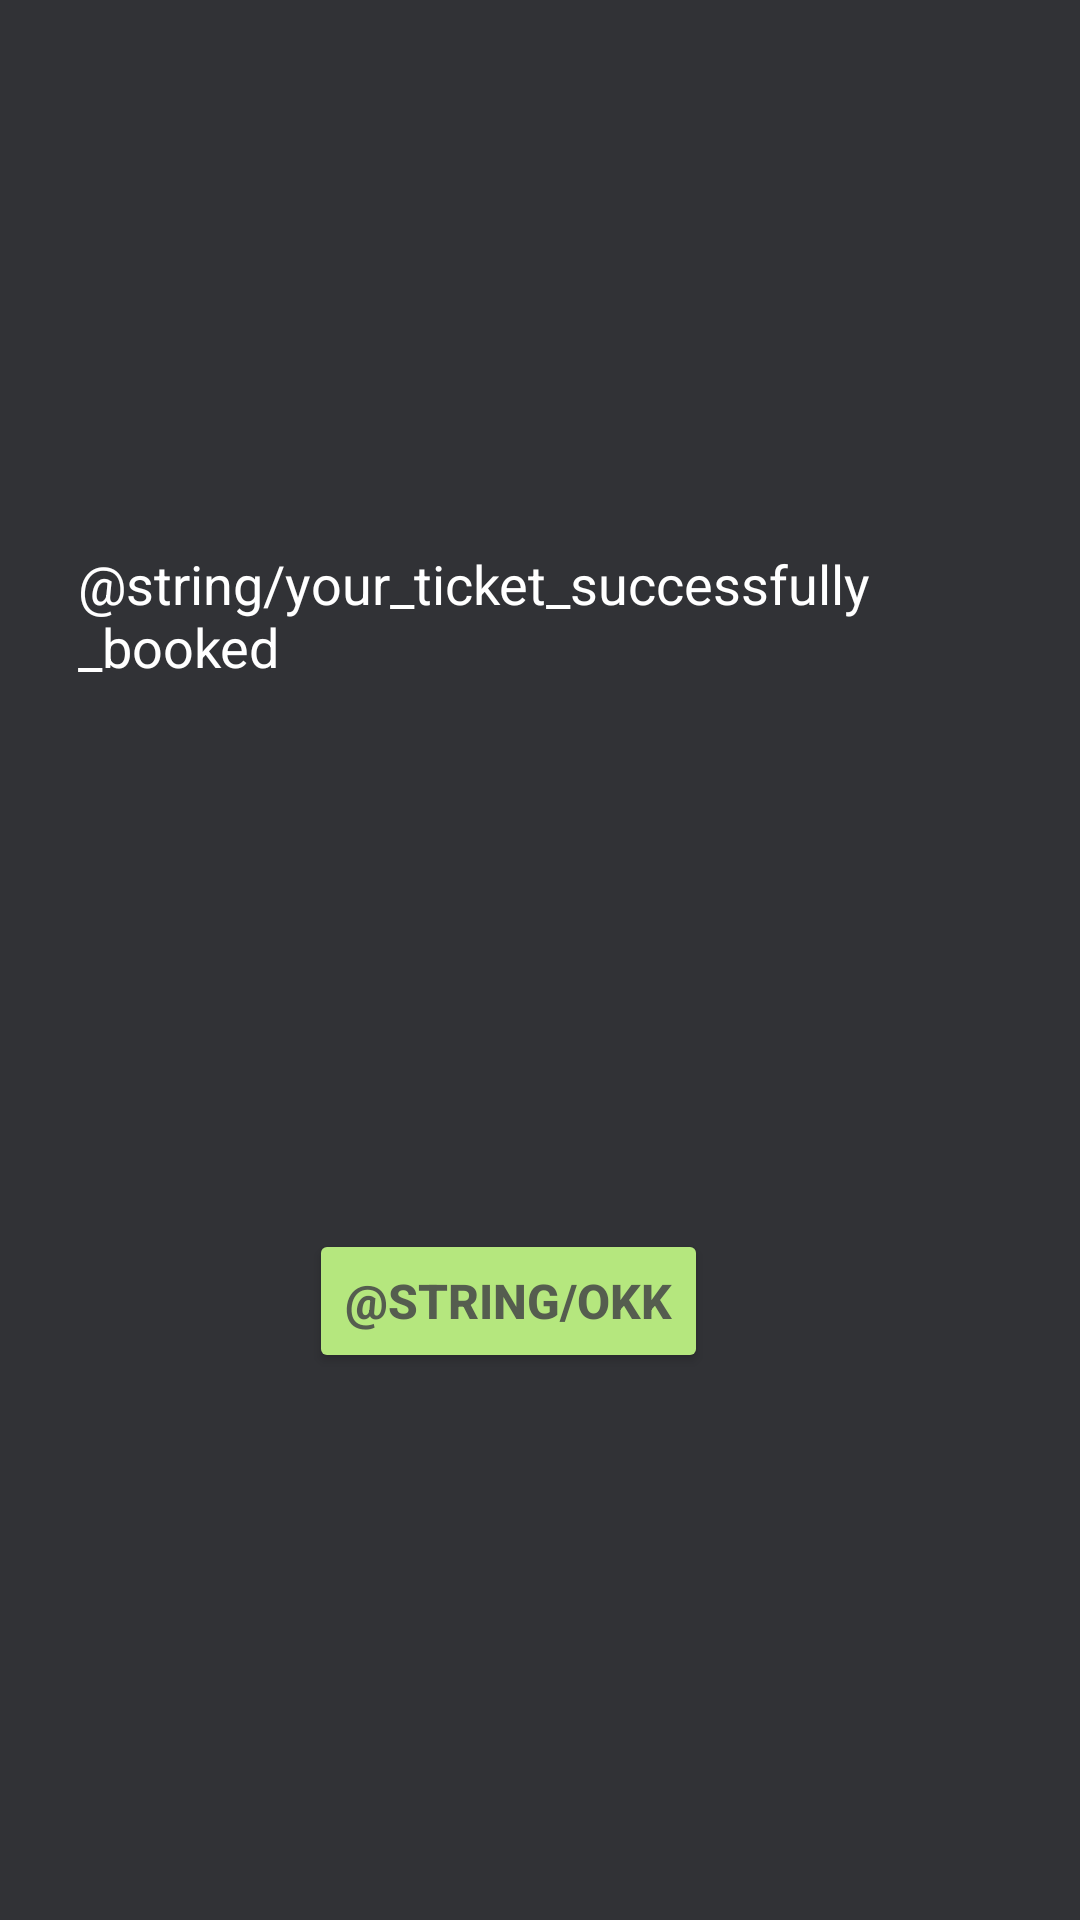

Android layout source for this screen:
<!-- AndroidManifest.xml: application theme Theme.Fly -->
<!-- res/layout/dialog_booking_confirmation.xml -->
<?xml version="1.0" encoding="utf-8"?>
<androidx.constraintlayout.widget.ConstraintLayout xmlns:android="http://schemas.android.com/apk/res/android"
    xmlns:app="http://schemas.android.com/apk/res-auto"
    xmlns:tools="http://schemas.android.com/tools"
    android:layout_width="match_parent"
    android:layout_height="wrap_content"
    android:background="#313236"
    android:padding="16dp">

    <TextView
        android:id="@+id/tvConfirmationMessage"
        android:layout_width="wrap_content"
        android:layout_height="wrap_content"
        android:text="@string/your_ticket_successfully_booked"
        android:layout_gravity="center"
        android:layout_marginStart="20dp"
        android:fontFamily="Inter"
        android:textSize="18sp"
        android:textStyle="normal"
        android:textColor="@color/white"
        app:layout_constraintTop_toTopOf="parent"
        app:layout_constraintStart_toStartOf="parent"
        app:layout_constraintEnd_toEndOf="parent"
        app:layout_constraintBottom_toTopOf="@id/btnOK"
        android:layout_marginBottom="16dp" />

    <Button
        android:id="@+id/btnOK"
        android:layout_width="wrap_content"
        android:layout_height="wrap_content"
        android:layout_gravity="center"
        android:layout_marginEnd="108dp"
        android:backgroundTint="#B5E77E"
        android:text="@string/okk"
        android:textColor="#555D4F"
        android:textSize="16sp"
        android:textStyle="bold"
        app:layout_constraintBottom_toBottomOf="parent"
        app:layout_constraintEnd_toEndOf="parent"
        app:layout_constraintTop_toBottomOf="@id/tvConfirmationMessage" />

</androidx.constraintlayout.widget.ConstraintLayout>
<!-- resources referenced by this layout -->
<resources>
  <color name="white">#FFFFFFFF</color>
  <style name="Theme.Fly" parent="Base.Theme.Fly" />
  <style name="Base.Theme.Fly" parent="Theme.Material3.DayNight.NoActionBar">
          
          
      </style>
</resources>
